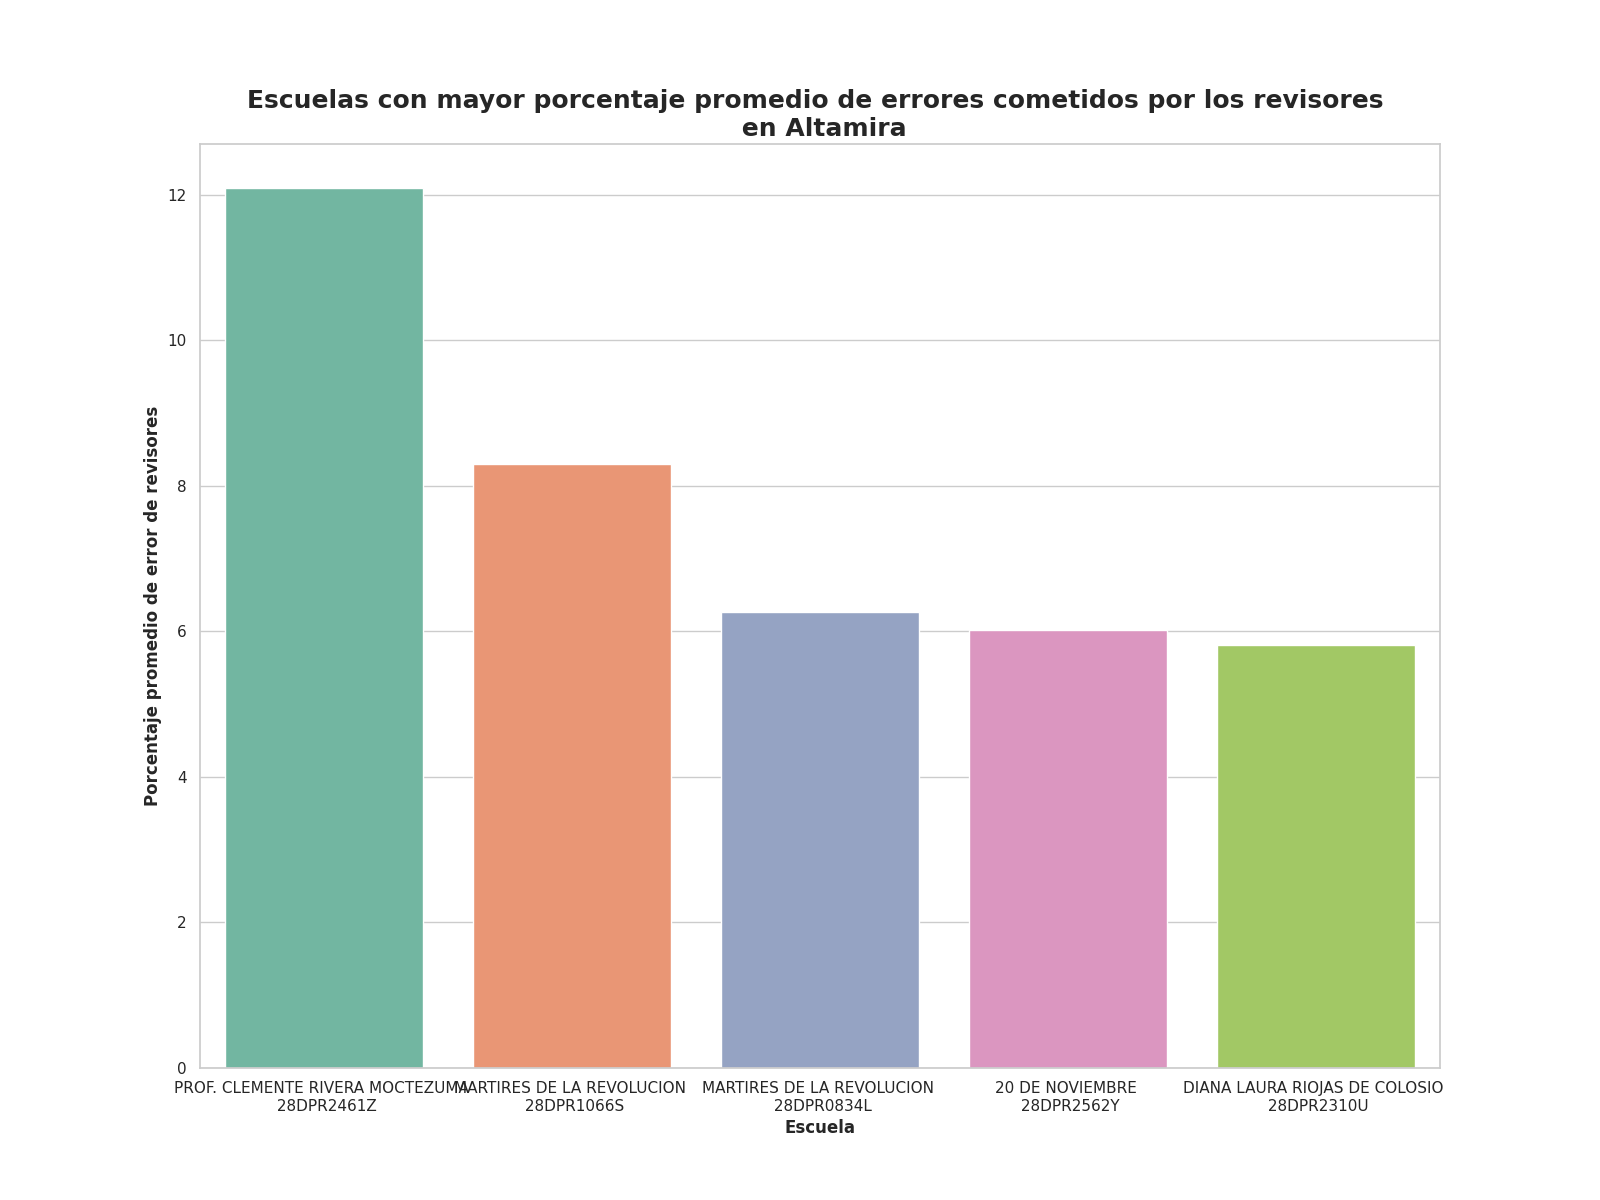

Source data for this figure (header and first rows):
Escuela, Porcentaje promedio de errores
PROF. CLEMENTE RIVERA MOCTEZUMA ? 28DPR2…, 12.09
MARTIRES DE LA REVOLUCION ? 28DPR1066S, 8.3
MARTIRES DE LA REVOLUCION ? 28DPR0834L, 6.26
20 DE NOVIEMBRE ? 28DPR2562Y, 6.02
DIANA LAURA RIOJAS DE COLOSIO ? 28DPR231…, 5.81
NUEVO SANTANDER ? 28DPR2377B, 5.49
FRANCISCO I. MADERO ? 28DPR1094O, 4.25
ALVARO OBREGON ? 28DPR2021C, 3.88
PROF. JUAN CAMACHO CERVANTES ? 28DPR1400…, 3.18
PROFA. MARIA GUADALUPE JAIME GARZA ? 28D…, 2.61
